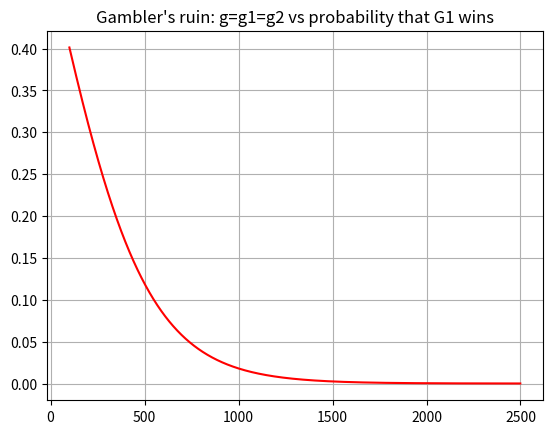

Recreate this plot in Python.
# Plots G vs P(G1 wins) keeping g1 = g2, and p = 49.9%
import matplotlib.pyplot as plt
p = 0.499
gList = []
probabilityList = []
for g in range (100,2500):
    gList.append(g)
    numerator = ((1-p)/p)**g -1
    denominator = ((1-p)/p)**(g+g) -1
    probability = numerator / denominator
    probabilityList.append(probability)
plt.plot(gList, probabilityList, 'r-')
plt.title('Gambler\'s ruin: g=g1=g2 vs probability that G1 wins')
plt.grid(True)
plt.show()
